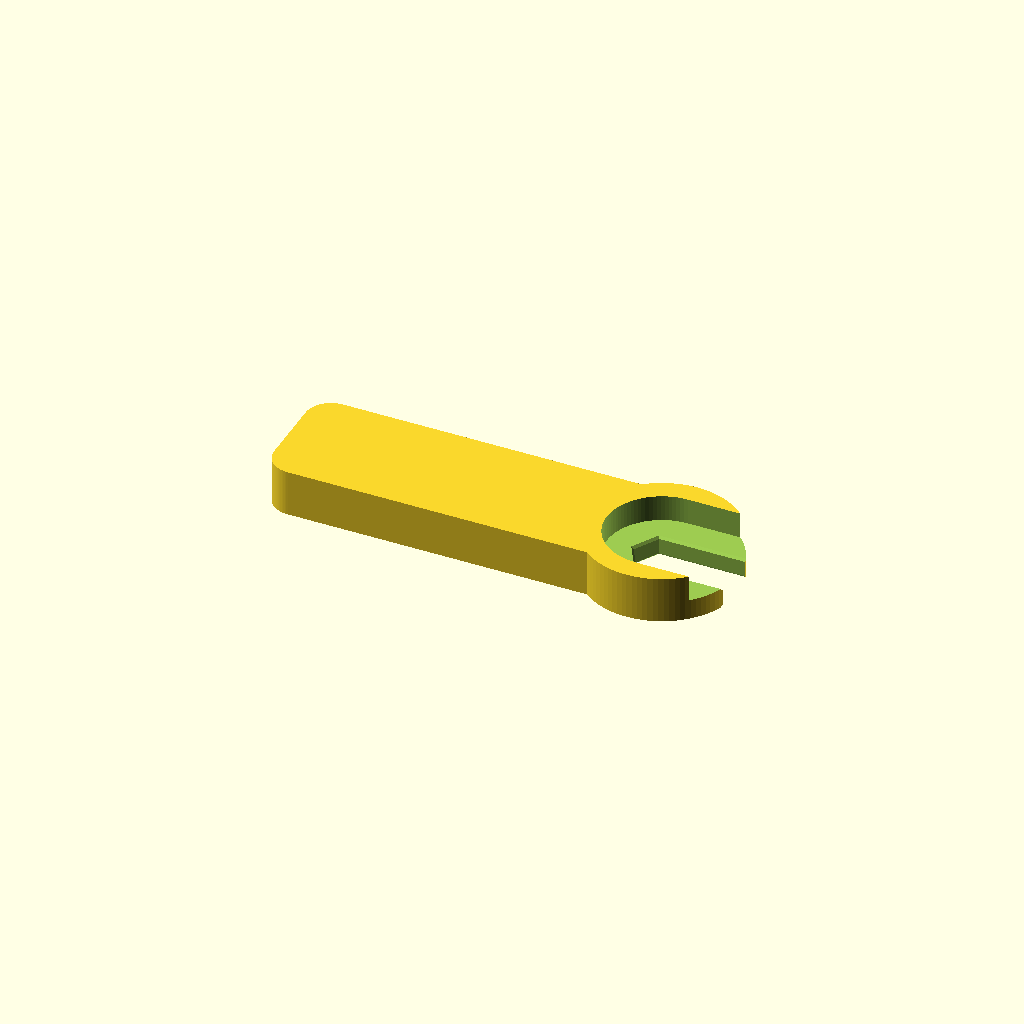
Cell 1: rendered with the file's own defaults.
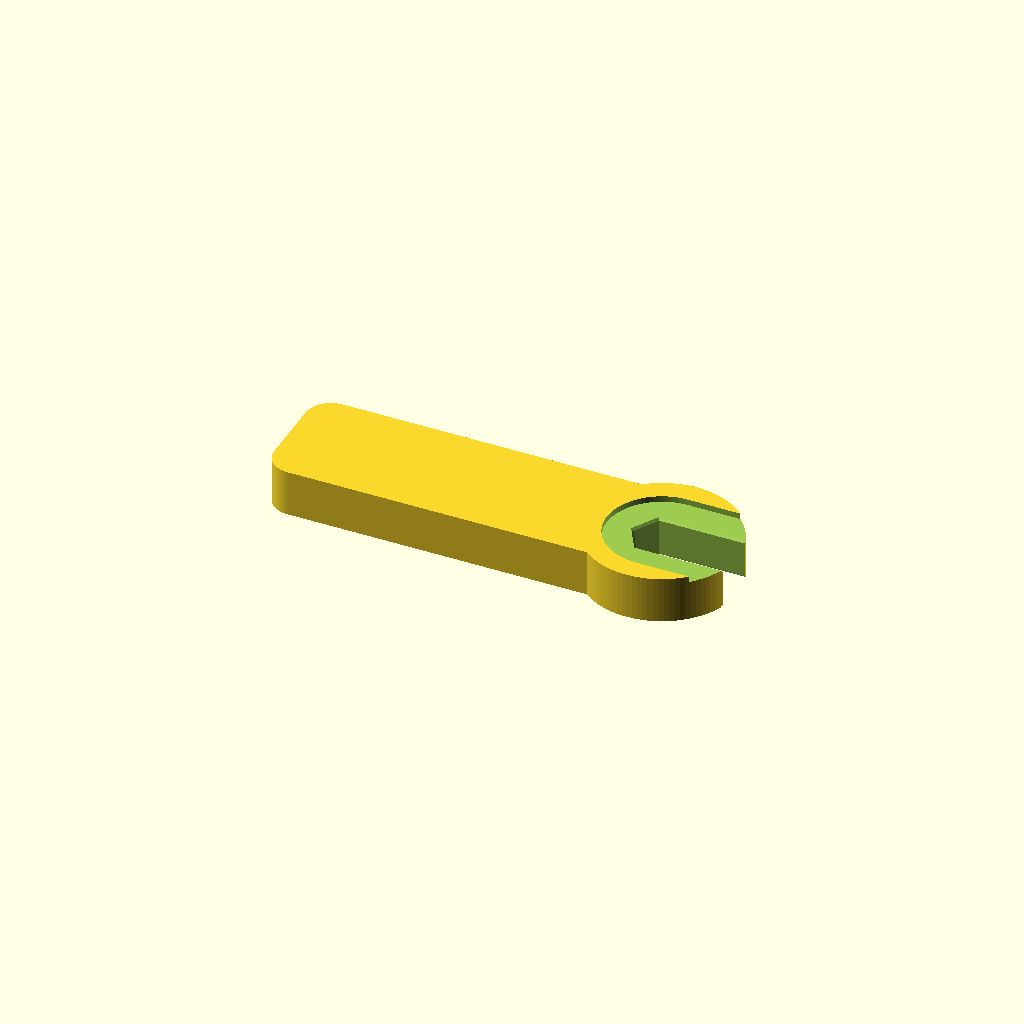
Cell 2: the same model with contact_depth = 4.8.
All cells are drawn from one camera (rotation 55°, 0°, 25°, orthographic, colour scheme Cornfield), so only the parameter changes between them.
OpenSCAD source file projects/clevis-threading-grip/clevis-threading-grip.scad:
// Nominal examples only. Measure one spare fitting before choosing dimensions.
// Jaw plane: XY. Clevis/pushrod axis: Z. Opening: +X. Hold fitting still and move tool toward -X to remove.
part = "grip"; // grip, contact_coupon, layout
flat_spacing = 5.5; // fitting across flats, not thread diameter
flat_clearance = 0.15; // allowance per flat
contact_depth = 2.4; // must fit entirely inside the usable gripping length
entry_chamfer = 0.25;
arm_clearance_radius = 6.5; // measured arm/pin/keeper envelope plus allowance
head_radius = 9;
handle_length = 44; // axis to far end
handle_width = 14;
handle_thickness = 5.5;
handle_corner_radius = 3;
minimum_wall = 1.8;
coupon_back = 12; // crop behind the axis; jaw and relief stay identical
layout_gap = 8;
$fn = 96;
cut_epsilon = 0.02;

jaw_spacing = flat_spacing + 2*flat_clearance;
hex_radius = jaw_spacing/sqrt(3);

assert(part == "grip" || part == "contact_coupon" || part == "layout", "Unknown part");
assert(flat_spacing > 0 && flat_clearance > 0 && flat_clearance <= flat_spacing/10,
       "Flat size and clearance must be positive with limited play");
assert(contact_depth >= 1.2 && handle_thickness >= contact_depth,
       "Contact depth and handle thickness must preserve printable material");
assert(entry_chamfer > 0 && 2*entry_chamfer < contact_depth,
       "Chamfer must leave a straight contact band");
assert(minimum_wall >= 1.2 && head_radius - hex_radius - entry_chamfer >= minimum_wall,
       "Jaw must retain a continuous back and side wall");
assert(arm_clearance_radius > hex_radius + entry_chamfer &&
       head_radius - arm_clearance_radius >= minimum_wall,
       "Arm relief must clear the jaw and retain an outer wall");
assert(handle_width >= 2*minimum_wall && handle_width <= 2*head_radius &&
       handle_corner_radius > 0 && 2*handle_corner_radius < handle_width,
       "Handle must retain width and rounded ends");
assert(handle_length > head_radius + handle_width &&
       handle_length - arm_clearance_radius > 2*handle_corner_radius,
       "Handle must extend beyond the relief with a broad join");
assert(coupon_back >= head_radius && coupon_back < handle_length-handle_corner_radius,
       "Coupon must preserve the entire jaw and a rear bridge");
assert(layout_gap > 0 && cut_epsilon > 0 && cut_epsilon < entry_chamfer/2 && $fn >= 48,
       "Layout, resolution and cutting overlap must be valid");

module outer_profile() {
    union() {
        circle(r=head_radius);
        hull() for (x=[-handle_length+handle_corner_radius,-head_radius/2])
            for (y=[-handle_width/2+handle_corner_radius,handle_width/2-handle_corner_radius])
                translate([x,y]) circle(r=handle_corner_radius);
    }
}

module jaw_profile(extra=0) {
    offset(delta=extra) union() {
        polygon([for (a=[0:60:300]) [hex_radius*cos(a),hex_radius*sin(a)]]);
        translate([0,-jaw_spacing/2]) square([head_radius+cut_epsilon,jaw_spacing]);
    }
}

module relief_profile() {
    union() {
        circle(r=arm_clearance_radius);
        translate([0,-arm_clearance_radius])
            square([head_radius+cut_epsilon,2*arm_clearance_radius]);
    }
}

module jaw_void() {
    translate([0,0,-cut_epsilon]) linear_extrude(height=contact_depth+2*cut_epsilon)
        jaw_profile();
    hull() {
        translate([0,0,-cut_epsilon]) linear_extrude(height=cut_epsilon) jaw_profile(entry_chamfer);
        translate([0,0,entry_chamfer]) linear_extrude(height=cut_epsilon) jaw_profile();
    }
    hull() {
        translate([0,0,contact_depth-entry_chamfer-cut_epsilon]) linear_extrude(height=cut_epsilon) jaw_profile();
        translate([0,0,contact_depth]) linear_extrude(height=cut_epsilon) jaw_profile(entry_chamfer);
    }
}

module grip() {
    difference() {
        linear_extrude(height=handle_thickness) outer_profile();
        jaw_void();
        translate([0,0,contact_depth])
            linear_extrude(height=handle_thickness-contact_depth+cut_epsilon) relief_profile();
    }
}

module contact_coupon() {
    intersection() {
        grip();
        translate([-coupon_back,-head_radius-cut_epsilon,-cut_epsilon])
            cube([coupon_back+head_radius+cut_epsilon,2*(head_radius+cut_epsilon),
                  handle_thickness+2*cut_epsilon]);
    }
}

if (part == "grip") grip();
else if (part == "contact_coupon") contact_coupon();
else {
    grip();
    translate([0,2*head_radius+layout_gap,0]) contact_coupon();
}
Customizer parameters (derived from the source; name, type, default, range or options):
part: string, default "grip"
flat_spacing: number, default 5.5
flat_clearance: number, default 0.15
contact_depth: number, default 2.4
entry_chamfer: number, default 0.25
arm_clearance_radius: number, default 6.5
head_radius: number, default 9
handle_length: number, default 44
handle_width: number, default 14
handle_thickness: number, default 5.5
handle_corner_radius: number, default 3
minimum_wall: number, default 1.8
coupon_back: number, default 12
layout_gap: number, default 8
cut_epsilon: number, default 0.02
